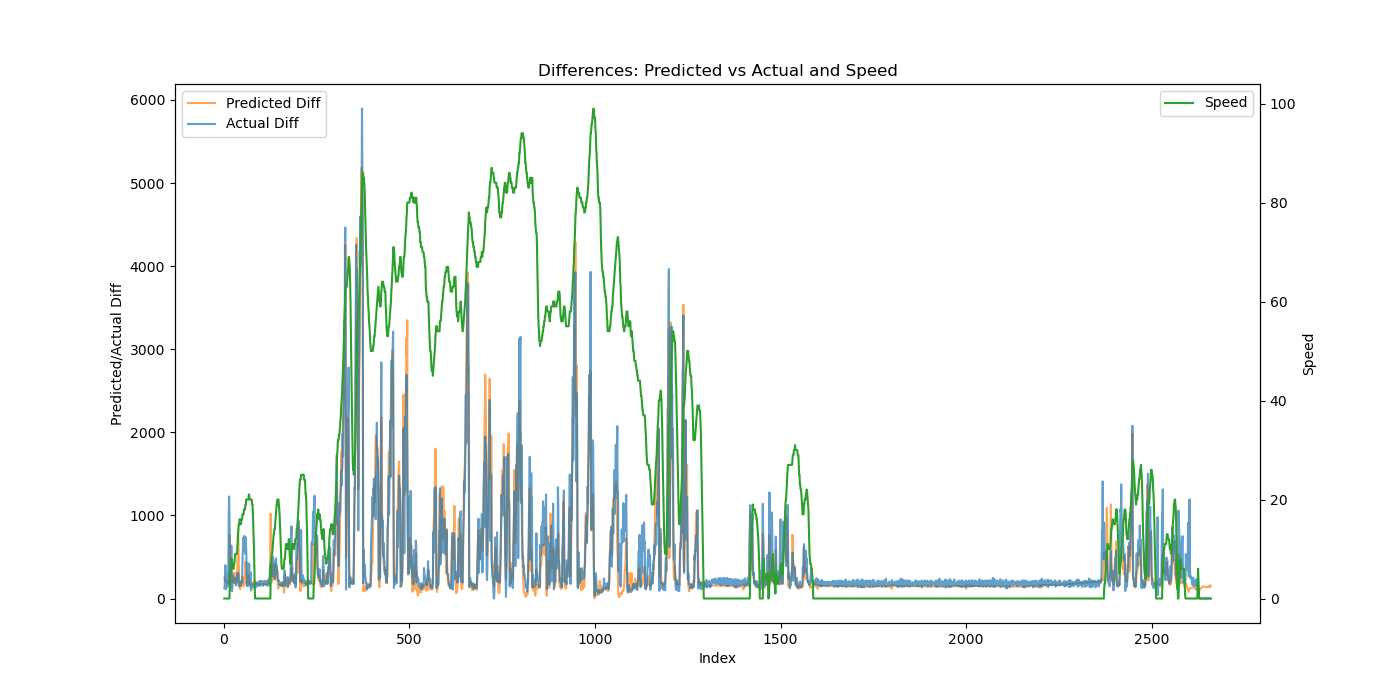

The table this chart was drawn from, first rows:
Speed, Actual, Predicted, Actual_Diff, Predicted_Diff
0, 121.9, 484.6, 121.9, 252.4
0, 272.1, 710, 150.2, 225.4
0, 558.4, 923.3, 286.3, 213.3
0, 960.5, 1132, 402.2, 208.9
0, 1071, 1337, 110.3, 204.6
0, 1195, 1534, 124.5, 197.4
0, 1388, 1724, 192.7, 189.7
0, 1680, 1914, 292.2, 189.9
0, 1818, 2116, 137.6, 201.7
0, 2022, 2319, 204.6, 203.9
0, 2208, 2519, 185.6, 199.7
0, 2615, 2697, 406.6, 177.9
0, 3648, 2881, 1034, 184.2
0, 4876, 3191, 1228, 310.1
0, 5815, 3854, 938.9, 662.9
4, 6468, 4613, 653.3, 758.3
5, 6564, 4745, 95.72, 132.7
5, 6734, 4967, 170, 221.3
6, 7138, 5225, 404, 258.1
8, 7775, 5613, 637.3, 388.8
8, 7889, 5813, 113.9, 200.1
7, 7978, 6018, 88.98, 204.9
7, 8145, 6222, 166.6, 203.6
6, 8429, 6430, 284.5, 208.1
6, 8685, 6633, 255.5, 203.2
6, 8880, 6868, 195.6, 234.7
7, 9093, 7143, 213, 275.3
7, 9333, 7458, 239.8, 314.6
8, 9517, 7712, 183.8, 254
9, 9727, 7928, 210.2, 216.7
9, 9931, 8168, 203.6, 239.5
9, 10184, 8333, 253, 165.3
9, 10343, 8517, 158.9, 184
9, 10563, 8724, 220.7, 207
9, 10769, 8941, 205.4, 216.5
10, 11077, 9301, 308.0, 360.5
11, 11339, 9932, 262.5, 631
13, 11650, 10742, 311.2, 809.9
14, 11943, 11404, 292.9, 662.4
15, 12147, 11810, 203.5, 405.2
15, 12294, 12041, 147.6, 231
16, 12494, 12230, 200.1, 189.4
16, 12677, 12357, 182.9, 126.8
16, 12884, 12467, 206.8, 110.4
15, 13040, 12629, 155.9, 161.8
15, 13225, 12790, 184.8, 160.9
16, 13408, 12980, 183.4, 189.9
16, 13615, 13133, 206.9, 153.2
16, 13806, 13332, 191.2, 199.4
17, 14264, 13594, 457.5, 261.7
17, 14875, 13746, 611.2, 151.8
17, 15606, 13891, 730.8, 145.1
17, 16178, 14077, 572.4, 185.9
18, 16856, 14289, 678.1, 212.6
18, 17609, 14457, 752.7, 167.4
18, 18313, 14634, 704, 176.8
18, 18852, 14963, 538.9, 329.4
19, 19589, 15407, 737.4, 443.8
19, 20224, 15801, 634.2, 394.3
20, 20841, 16148, 617.7, 347.3
... 2,595 more rows
